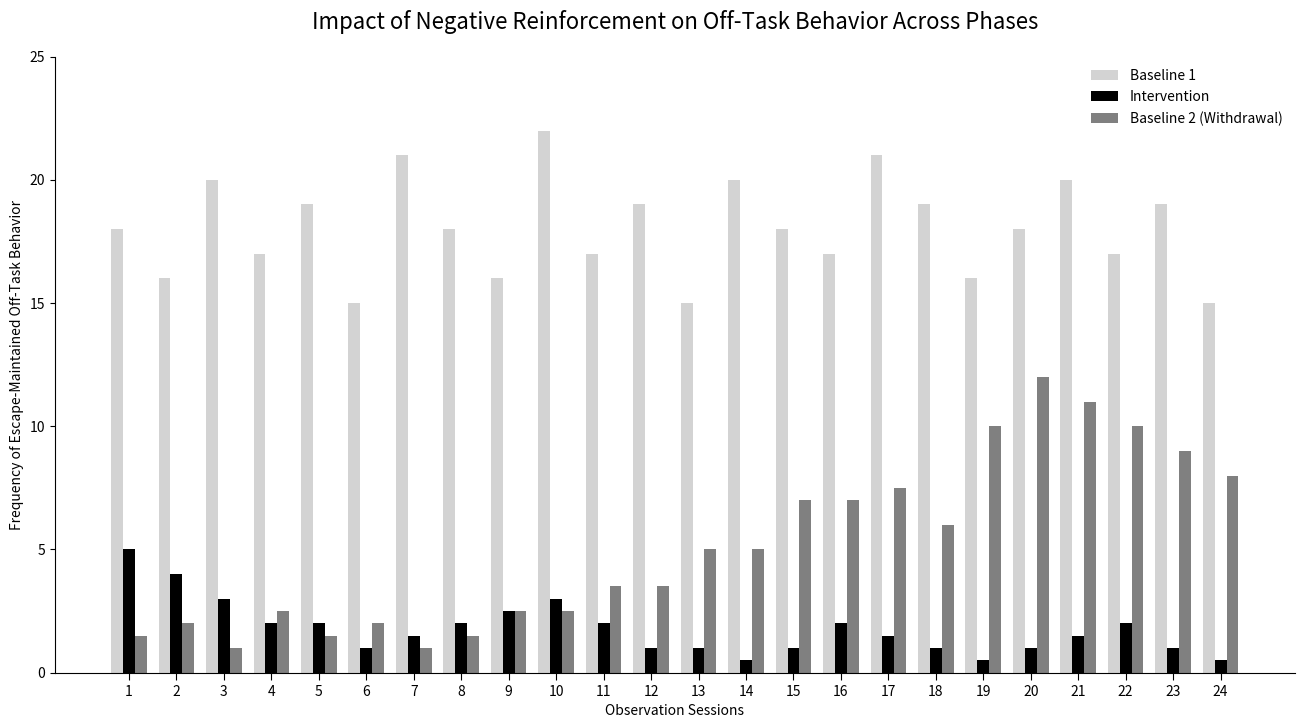

This figure's Python source:
import matplotlib.pyplot as plt
import numpy as np

# Data for Escape-Maintained Off-Task Behavior (Frequency per 10-minute interval)
# Lower frequency is the desired outcome here.

# Phase 1: Baseline 1 (24 data points) - High and variable off-task behavior
baseline1_data = [
    18, 16, 20, 17, 19, 15, 21, 18, 16, 22, 17, 19, 
    15, 20, 18, 17, 21, 19, 16, 18, 20, 17, 19, 15
]

# Phase 2: Intervention (24 data points) - Negative Reinforcement
# Off-task behavior drops significantly and becomes stable/low with potential subtle improvements (generalization)
intervention_data = [
    5, 4, 3, 2, 2, 1, 1.5, 2, 2.5, 3, 2, 1, 
    1, 0.5, 1, 2, 1.5, 1, 0.5, 1, 1.5, 2, 1, 0.5
]

# Phase 3: Baseline 2 (24 data points) - Withdrawal of Intervention
# Behavior stabilizes low for 7 sessions, then climbs
baseline2_data = [
    1.5, 2, 1, 2.5, 1.5, 2, 1, # First 7 sessions: low and stable after withdrawal
    1.5, 2.5, 2.5, 3.5, 3.5, 5, 5, 7, 7, 7.5, 6, 10, 12, 11, 10, 9, 8 # Next 17 sessions + 1 added to make 24: climbing towards higher baseline
]

# Ensure all phases have the same number of data points for direct session-by-session comparison
num_sessions = len(baseline1_data)

# X-axis labels (Session numbers)
session_labels = np.arange(1, num_sessions + 1)

# Define bar width and positions for grouped bars
bar_width = 0.25
index = np.arange(num_sessions)

# Define colors for each phase
color_baseline1 = '#D3D3D3' # Lightest gray
color_intervention = '#000000' # Blackest
color_baseline2 = '#808080' # Medium gray

# Create the plot
fig, ax = plt.subplots(figsize=(16, 8)) # Wider figure to accommodate grouped bars

# Plot each set of bars for each phase, with an offset for grouping
bar1 = ax.bar(index - bar_width, baseline1_data, bar_width, 
              label='Baseline 1', color=color_baseline1)
bar2 = ax.bar(index, intervention_data, bar_width, 
              label='Intervention', color=color_intervention)
bar3 = ax.bar(index + bar_width, baseline2_data, bar_width, 
              label='Baseline 2 (Withdrawal)', color=color_baseline2)

# JABA style: No top/right spines, no grid lines
ax.spines[['right', 'top']].set_visible(False)
ax.grid(False)

# Set axis labels and title
ax.set_xlabel("Observation Sessions")
ax.set_ylabel("Frequency of Escape-Maintained Off-Task Behavior")
ax.set_title("Impact of Negative Reinforcement on Off-Task Behavior Across Phases", fontsize=16, pad=20)

# Set x-axis ticks to be at the center of each group of bars
ax.set_xticks(index)
ax.set_xticklabels(session_labels)
ax.tick_params(axis='x', length=5) # Add small tick marks

# Adjust y-axis to start from 0 and have appropriate range
ax.set_ylim(bottom=0)
ax.set_yticks(np.arange(0, ax.get_ylim()[1] + 5, 5)) # Adjust y-ticks to be clear

# Add a legend to differentiate the phases by color
ax.legend(loc='upper right', frameon=False, fontsize=10)

# Save the figure to a file instead of showing it interactively
plt.savefig('negative_reinforcement_grouped_graph.png', dpi=300, bbox_inches='tight')

# Close the plot to free up memory (important in non-interactive environments)
plt.close(fig)
